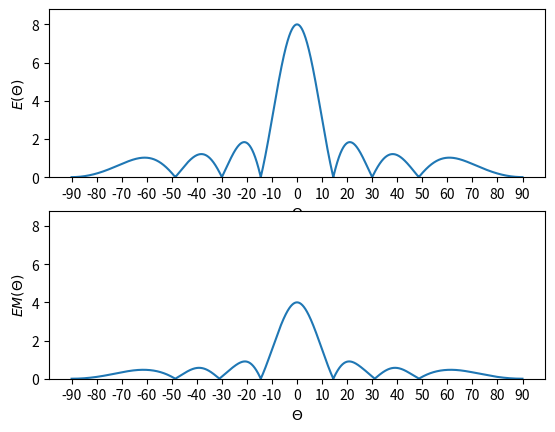

This chart was generated by the following Python code:
# -*- coding: utf-8 -*-
"""
Created on Wed Apr 11 20:18:45 2018

@author: Igor
"""

import numpy as np
from scipy import optimize
import matplotlib.pyplot as plt

N=8
THETA0=0
THETA_P=[18,31]

THETA_G = THETA0
gamma = 0.5
alpha = 2 * np.pi * gamma
q = np.pi / 180

beta = lambda THETA: alpha * (np.sin(q*THETA) - np.sin(q*THETA0))

# unoptimized radiation pattern
THETA_vec = np.arange(-90, 90, 0.01)
beta_vec = (np.vectorize(beta))(THETA_vec)
E_vec = np.abs(np.sin(0.5 * N * beta_vec) / np.sin(0.5 * beta_vec))

# target function to be optimized
def target_func(AB, THETA_G=0, THETA_P=18, sign=1.0):
    A,B = np.split(AB,2)
    
    EC = lambda THETA: np.sum(A*np.cos(np.arange(0, N, 1)*beta(THETA)))
    ES = lambda THETA: np.sum(B*np.sin(np.arange(0, N, 1)*beta(THETA)))
    
    EMG = np.sqrt(EC(THETA_G)**2 + ES(THETA_G)**2)
    ECP = np.vectorize(EC)(THETA_P)
    ESP = np.vectorize(ES)(THETA_P)
    EMP = np.sqrt(ECP**2 + ESP**2)
    GP = np.sum(np.abs(EMG) / np.abs(EMP))
    return sign*GP

# optimization
res = optimize.minimize(target_func, 0.5*np.ones(2*N), \
                        args=(THETA_G,THETA_P,-1.0), \
                        bounds=[(0,1)]*(2*N))
# optimization results
GP = -res.fun
GPD = 10*np.log10(GP)
A,B = np.split(res.x, 2)

# optimized radiation pattern
def EM(THETA):
    EC = np.sum(A*np.cos(np.arange(0, N, 1)*beta(THETA)))
    ES = np.sum(B*np.sin(np.arange(0, N, 1)*beta(THETA)))
    return np.sqrt(EC**2 + ES**2)
EM_vec = np.vectorize(EM)(THETA_vec)
"""
R = EM(THETA_G) / EM(THETA_P)
RD = 10*np.log10(R)

# display results
print('GP = {:.3f}\nGPD = {:.3f} дБ'.format(GP, GPD))
print('R = {:.3f}\nRD = {:.3f} дБ'.format(R, RD))
"""
ymax = np.max(E_vec) * 1.1
fig, (ax1, ax2) = plt.subplots(2, 1)
ax1.plot(THETA_vec, E_vec)
ax1.set_xticks(np.arange(-90, 90+1, 10))
ax1.set_ylim(0, ymax)
ax1.set_xlabel(r'$\Theta$')
ax1.set_ylabel(r'$E(\Theta)$')
ax2.plot(THETA_vec, EM_vec)
ax2.set_xticks(np.arange(-90, 90+1, 10))
ax2.set_ylim(0, ymax)
ax2.set_xlabel(r'$\Theta$')
ax2.set_ylabel(r'$EM(\Theta)$')
